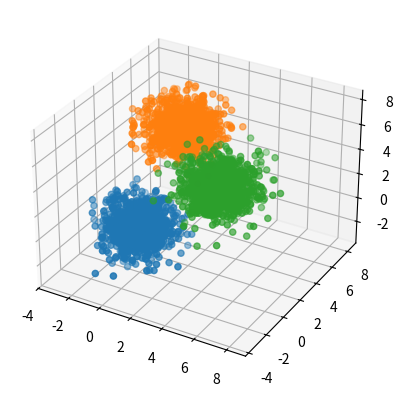
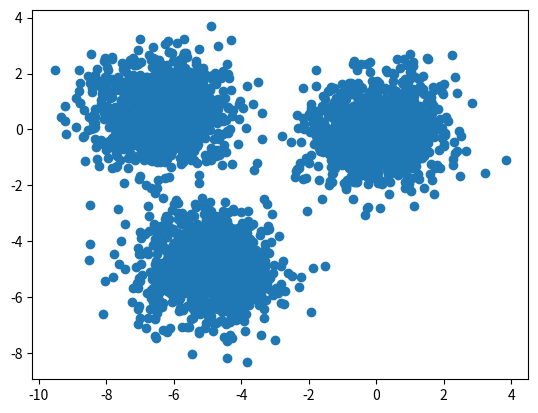
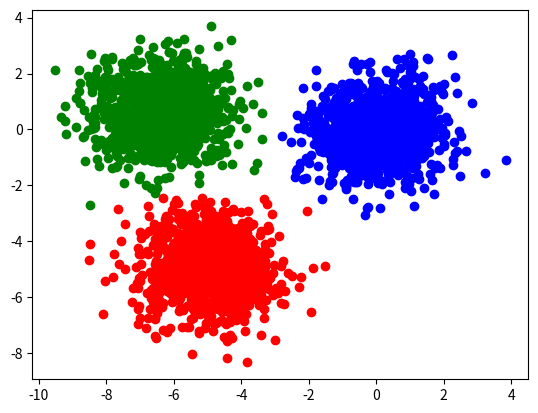

Generate these figures, in order, with matplotlib:
import numpy as np
import matplotlib.pyplot as plt

def generate_3Ddata(N):
    mean_a = np.array([0, 0, 0])
    mean_b = np.array([0, 5, 5])
    mean_c = np.array([5, 0, 5])
    cov = np.identity(3)
    a = np.random.multivariate_normal(mean_a, cov, N)
    b = np.random.multivariate_normal(mean_b, cov, N)
    c = np.random.multivariate_normal(mean_c, cov, N)

    fig = plt.figure()
    axx = fig.add_subplot(111, projection='3d')
    ax = np.array([a[i][0] for i in range(N)])
    ay = np.array([a[i][1] for i in range(N)])
    az = np.array([a[i][2] for i in range(N)])
    axx.scatter(ax, ay, az)
    bx = np.array([b[i][0] for i in range(N)])
    by = np.array([b[i][1] for i in range(N)])
    bz = np.array([b[i][2] for i in range(N)])
    axx.scatter(bx, by, bz)
    cx = np.array([c[i][0] for i in range(N)])
    cy = np.array([c[i][1] for i in range(N)])
    cz = np.array([c[i][2] for i in range(N)])
    axx.scatter(cx, cy, cz)
    return np.concatenate((a, b, c))


def norm3(x):
    return np.sqrt(x[0] * x[0] + x[1] * x[1] + x[2] * x[2])


def norm2(x):
    return np.sqrt(x[0] * x[0] + x[1] * x[1])


def pca(x, C):
    la, v = np.linalg.eig(C)
    v_ = np.array([v[i] / norm3(v[i]) for i in range(len(v))])
    t = np.array([v_[0], v_[1]])
    x_ = np.array([t.T.dot(t).dot(x[i]) for i in range(len(x))])
    x__ = np.array([[x_[i].dot(t[0]), x_[i].dot(t[1])] for i in range(len(x_))])
    x__x = np.array([x__[i][0] for i in range(len(x__))])
    x__y = np.array([x__[i][1] for i in range(len(x__))])
    fig = plt.figure()
    ax = fig.add_subplot(1,1,1)
    ax.scatter(x__x, x__y)
    return x__


def argmin(x, u):
    ans = 0
    val = norm2(x - u[0]) ** 2
    for i in range(len(u)):
        val_ = norm2(x - u[i]) ** 2
        if val > val_:
            ans = i
            val = val_
    return ans


def sum_vec(x):
    ans = x[0] - x[0]
    for i in range(len(x)):
        ans += x[i]
    return ans


def scat(x, c, ax):
    xx = np.array([x[i][0] for i in range(len(x))])
    xy = np.array([x[i][1] for i in range(len(x))])
    ax.scatter(xx, xy, c=c)


def k_means(x):
    xx = np.array([x[i][0] for i in range(len(x))])
    xy = np.array([x[i][1] for i in range(len(x))])
    xx_max = max(xx)
    xy_max = max(xy)
    xy_min = min(xx)
    xx_min = min(xy)
    u = np.array([[np.random.uniform(xx_min, xx_max), np.random.uniform(xy_min, xy_max)] for i in range(3)])
    for j in range(10):
        y = np.array([argmin(x[i], u) for i in range(len(x))])
        n0 = np.sum(np.array([1 for i in range(len(y)) if y[i] == 0]))
        n1 = np.sum(np.array([1 for i in range(len(y)) if y[i] == 1]))
        n2 = np.sum(np.array([1 for i in range(len(y)) if y[i] == 2]))
        u[0] = sum_vec(np.array([x[i] for i in range(len(x)) if y[i] == 0])) / n0
        u[1] = sum_vec(np.array([x[i] for i in range(len(x)) if y[i] == 1])) / n1
        u[2] = sum_vec(np.array([x[i] for i in range(len(x)) if y[i] == 2])) / n2
    x0 = np.array([x[i] for i in range(len(x)) if y[i] == 0])
    x1 = np.array([x[i] for i in range(len(x)) if y[i] == 1])
    x2 = np.array([x[i] for i in range(len(x)) if y[i] == 2])
    fig = plt.figure()
    ax = fig.add_subplot(1,1,1)
    scat(x0, 'red', ax)
    scat(x1, 'blue', ax)
    scat(x2, 'green', ax)

n = 3000
x = generate_3Ddata(n // 3)
C_ = np.array([np.array([[x[i][j] * x[i][k] for j in range(3)] for k in range(3)]) for i in range(n)])
C = np.zeros((3,3))
for i in range(n):
    C += C_[i]
x_ = pca(x, C)
k_means(x_)
plt.show()